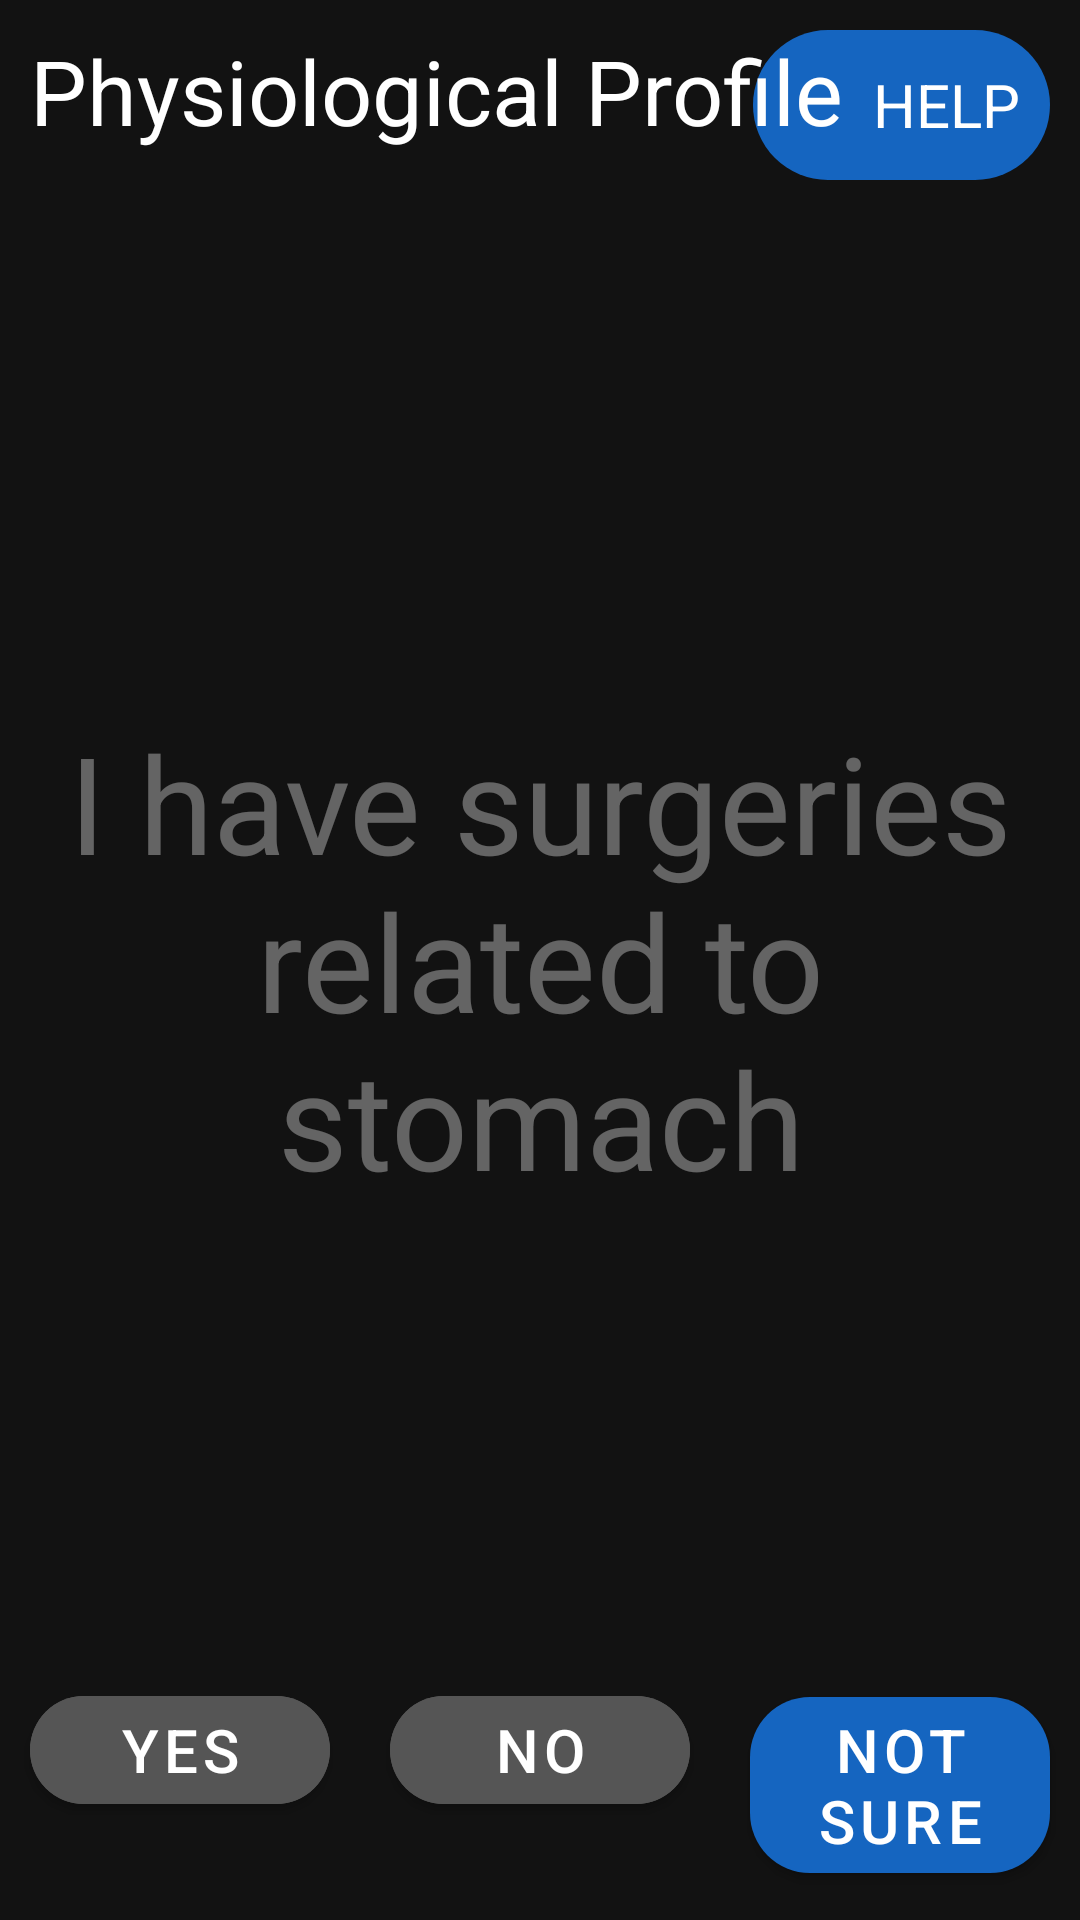

Write the Android layout XML for this screen, with the resource values it uses.
<!-- AndroidManifest.xml: application theme AppTheme -->
<!-- res/layout/activity_physiological_profile.xml -->
<?xml version="1.0" encoding="utf-8"?>
<RelativeLayout xmlns:android="http://schemas.android.com/apk/res/android"
    xmlns:app="http://schemas.android.com/apk/res-auto"
    xmlns:tools="http://schemas.android.com/tools"
    android:layout_width="match_parent"
    android:layout_height="match_parent"
    tools:context=".PhysiologicalProfileActivity">

    <RelativeLayout
        android:id="@+id/layoutHelp"
        android:layout_width="wrap_content"
        android:layout_height="wrap_content"
        android:layout_alignParentTop="true"
        android:orientation="horizontal"
        android:layout_margin="10dp"
        android:padding="10dp"
        android:layout_alignParentEnd="true"
        android:background="@drawable/rounded_rectangle"
        android:layout_alignParentRight="true">

        <androidx.appcompat.widget.AppCompatImageView
            android:layout_width="30dp"
            android:layout_height="30dp"
            android:id="@+id/imgHelp"
            android:background="@drawable/ic_help_outline_black_24dp"
            />

        <androidx.appcompat.widget.AppCompatTextView
            android:layout_toEndOf="@+id/imgHelp"
            style="@style/TextAppearance.AppCompat.Headline"
            android:layout_width="wrap_content"
            android:layout_height="wrap_content"
            android:text="HELP"
            android:layout_centerVertical="true"
            android:textSize="20sp"
            android:layout_toRightOf="@+id/imgHelp" />

    </RelativeLayout>


    <LinearLayout
        android:layout_width="match_parent"
        android:layout_height="wrap_content"
        android:layout_alignParentBottom="true">

        <com.google.android.material.button.MaterialButton
            android:layout_width="0dp"
            android:layout_height="wrap_content"
            android:layout_alignParentBottom="true"
            android:layout_margin="10dp"
            android:layout_weight="1"
            android:backgroundTint="#555"
            android:onClick="onYesClick"
            android:text="Yes"
            android:textColor="@android:color/white"
            android:textSize="20sp"
            app:cornerRadius="20dp" />

        <com.google.android.material.button.MaterialButton
            android:layout_width="0dp"
            android:layout_height="wrap_content"
            android:layout_alignParentBottom="true"
            android:layout_margin="10dp"
            android:layout_weight="1"
            android:backgroundTint="#555"
            android:onClick="onNoClick"
            android:text="No"
            android:textColor="@android:color/white"
            android:textSize="20sp"
            app:cornerRadius="20dp" />

        <com.google.android.material.button.MaterialButton
            android:id="@+id/btnNotSure"
            android:layout_width="0dp"
            android:layout_height="wrap_content"
            android:layout_alignParentBottom="true"
            android:layout_margin="10dp"
            android:layout_weight="1"
            android:onClick="onNotSureClick"
            android:text="Not sure"
            android:textColor="@android:color/white"
            android:textSize="20sp"
            app:cornerRadius="20dp" />
    </LinearLayout>

    <androidx.appcompat.widget.AppCompatTextView
        style="@style/TextAppearance.AppCompat.Headline"
        android:layout_width="match_parent"
        android:layout_height="wrap_content"
        android:padding="10dp"
        android:text="Physiological Profile"
        android:textSize="30sp" />

    <LinearLayout
        android:layout_width="match_parent"
        android:layout_height="wrap_content"
        android:layout_centerInParent="true"
        android:gravity="center"
        android:orientation="vertical">

        <androidx.appcompat.widget.AppCompatTextView
            android:id="@+id/txtQuestion"
            style="@style/TextAppearance.AppCompat.Display1"
            android:layout_width="match_parent"
            android:layout_height="wrap_content"
            android:alpha="0.5"
            android:gravity="center"
            android:text="I have surgeries related to stomach"
            android:textSize="45sp" />
    </LinearLayout>
</RelativeLayout>
<!-- resources referenced by this layout -->
<resources>
  <!-- drawable rounded_rectangle (drawable) -->
  <shape xmlns:android="http://schemas.android.com/apk/res/android"
      android:shape="rectangle">
  
      <solid android:color="@color/colorPrimary" />
  
      <corners android:radius="32dp" />
  
  </shape>
  <style name="AppTheme" parent="Theme.MaterialComponents.NoActionBar">
          
          <item name="colorPrimary">@color/colorPrimary</item>
          <item name="colorPrimaryDark">@color/colorPrimaryDark</item>
          <item name="colorAccent">@color/colorAccent</item>
      </style>
  <color name="colorPrimary">#1565C0</color>
  <color name="colorPrimaryDark">#1565C0</color>
  <color name="colorAccent">#1565C0</color>
</resources>
